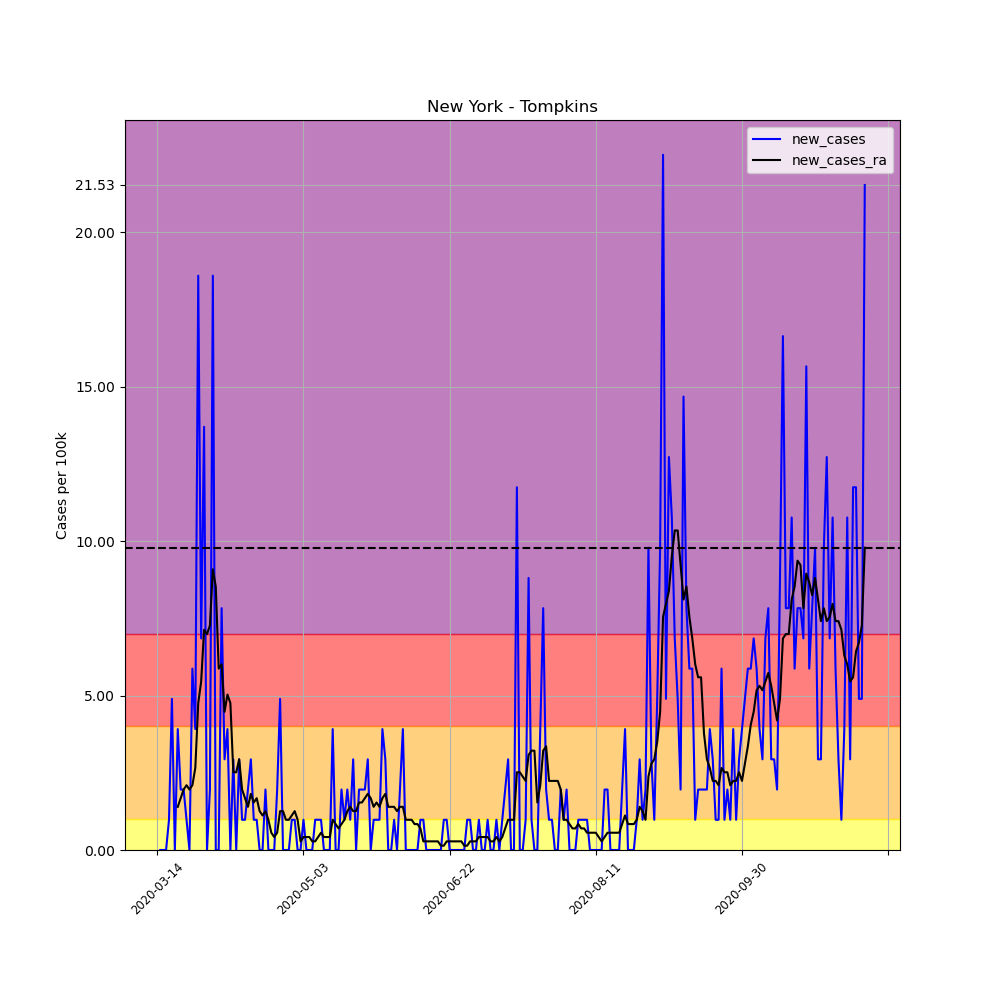

The table this chart was drawn from, first rows:
, date, county, state, fips, cases, deaths, COUNTY, STNAME, CTYNAME, POPESTIMATE2019, per_100k, per_100k_ra, new_cases, new_cases_ra
85738, 2020-03-14, Tompkins, New York, 36109, 1, 0, 109, New York, Tompkins, 102180, 0.9787, , , 
85739, 2020-03-15, Tompkins, New York, 36109, 1, 0, 109, New York, Tompkins, 102180, 0.9787, , 0.0, 
85740, 2020-03-16, Tompkins, New York, 36109, 1, 0, 109, New York, Tompkins, 102180, 0.9787, , 0.0, 
85741, 2020-03-17, Tompkins, New York, 36109, 1, 0, 109, New York, Tompkins, 102180, 0.9787, , 0.0, 
85742, 2020-03-18, Tompkins, New York, 36109, 2, 0, 109, New York, Tompkins, 102180, 1.957, , 0.9787, 
85743, 2020-03-19, Tompkins, New York, 36109, 7, 0, 109, New York, Tompkins, 102180, 6.851, , 4.893, 
85744, 2020-03-20, Tompkins, New York, 36109, 7, 0, 109, New York, Tompkins, 102180, 6.851, 2.796, 0.0, 
85745, 2020-03-21, Tompkins, New York, 36109, 11, 0, 109, New York, Tompkins, 102180, 10.77, 4.194, 3.915, 1.398
85746, 2020-03-22, Tompkins, New York, 36109, 13, 0, 109, New York, Tompkins, 102180, 12.72, 5.872, 1.957, 1.678
85747, 2020-03-23, Tompkins, New York, 36109, 15, 0, 109, New York, Tompkins, 102180, 14.68, 7.829, 1.957, 1.957
85748, 2020-03-24, Tompkins, New York, 36109, 16, 0, 109, New York, Tompkins, 102180, 15.66, 9.926, 0.9787, 2.097
85749, 2020-03-25, Tompkins, New York, 36109, 16, 0, 109, New York, Tompkins, 102180, 15.66, 11.88, 0.0, 1.957
85750, 2020-03-26, Tompkins, New York, 36109, 22, 0, 109, New York, Tompkins, 102180, 21.53, 13.98, 5.872, 2.097
85751, 2020-03-27, Tompkins, New York, 36109, 26, 0, 109, New York, Tompkins, 102180, 25.45, 16.64, 3.915, 2.656
85752, 2020-03-28, Tompkins, New York, 36109, 45, 0, 109, New York, Tompkins, 102180, 44.04, 21.39, 18.59, 4.754
85753, 2020-03-29, Tompkins, New York, 36109, 52, 0, 109, New York, Tompkins, 102180, 50.89, 26.84, 6.851, 5.453
85754, 2020-03-30, Tompkins, New York, 36109, 66, 0, 109, New York, Tompkins, 102180, 64.59, 33.97, 13.7, 7.13
85755, 2020-03-31, Tompkins, New York, 36109, 66, 0, 109, New York, Tompkins, 102180, 64.59, 40.96, 0.0, 6.99
85756, 2020-04-01, Tompkins, New York, 36109, 68, 0, 109, New York, Tompkins, 102180, 66.55, 48.23, 1.957, 7.27
85757, 2020-04-02, Tompkins, New York, 36109, 87, 0, 109, New York, Tompkins, 102180, 85.14, 57.32, 18.59, 9.088
85758, 2020-04-03, Tompkins, New York, 36109, 87, 0, 109, New York, Tompkins, 102180, 85.14, 65.85, 0.0, 8.528
85759, 2020-04-04, Tompkins, New York, 36109, 87, 0, 109, New York, Tompkins, 102180, 85.14, 71.72, 0.0, 5.872
85760, 2020-04-05, Tompkins, New York, 36109, 95, 0, 109, New York, Tompkins, 102180, 92.97, 77.73, 7.829, 6.012
85761, 2020-04-06, Tompkins, New York, 36109, 98, 0, 109, New York, Tompkins, 102180, 95.91, 82.21, 2.936, 4.474
85762, 2020-04-07, Tompkins, New York, 36109, 102, 0, 109, New York, Tompkins, 102180, 99.82, 87.24, 3.915, 5.033
85763, 2020-04-08, Tompkins, New York, 36109, 102, 0, 109, New York, Tompkins, 102180, 99.82, 91.99, 0.0, 4.754
85764, 2020-04-09, Tompkins, New York, 36109, 105, 0, 109, New York, Tompkins, 102180, 102.8, 94.51, 2.936, 2.517
85765, 2020-04-10, Tompkins, New York, 36109, 105, 0, 109, New York, Tompkins, 102180, 102.8, 97.03, 0.0, 2.517
85766, 2020-04-11, Tompkins, New York, 36109, 108, 0, 109, New York, Tompkins, 102180, 105.7, 99.96, 2.936, 2.936
85767, 2020-04-12, Tompkins, New York, 36109, 109, 2, 109, New York, Tompkins, 102180, 106.7, 101.9, 0.9787, 1.957
85768, 2020-04-13, Tompkins, New York, 36109, 110, 2, 109, New York, Tompkins, 102180, 107.7, 103.6, 0.9787, 1.678
85769, 2020-04-14, Tompkins, New York, 36109, 112, 2, 109, New York, Tompkins, 102180, 109.6, 105, 1.957, 1.398
85770, 2020-04-15, Tompkins, New York, 36109, 115, 2, 109, New York, Tompkins, 102180, 112.5, 106.8, 2.936, 1.818
85771, 2020-04-16, Tompkins, New York, 36109, 116, 2, 109, New York, Tompkins, 102180, 113.5, 108.4, 0.9787, 1.538
85772, 2020-04-17, Tompkins, New York, 36109, 117, 2, 109, New York, Tompkins, 102180, 114.5, 110, 0.9787, 1.678
85773, 2020-04-18, Tompkins, New York, 36109, 117, 2, 109, New York, Tompkins, 102180, 114.5, 111.3, 0.0, 1.258
85774, 2020-04-19, Tompkins, New York, 36109, 117, 2, 109, New York, Tompkins, 102180, 114.5, 112.4, 0.0, 1.118
85775, 2020-04-20, Tompkins, New York, 36109, 119, 2, 109, New York, Tompkins, 102180, 116.5, 113.7, 1.957, 1.258
85776, 2020-04-21, Tompkins, New York, 36109, 119, 2, 109, New York, Tompkins, 102180, 116.5, 114.6, 0.0, 0.9787
85777, 2020-04-22, Tompkins, New York, 36109, 119, 2, 109, New York, Tompkins, 102180, 116.5, 115.2, 0.0, 0.5592
85778, 2020-04-23, Tompkins, New York, 36109, 119, 2, 109, New York, Tompkins, 102180, 116.5, 115.6, 0.0, 0.4194
85779, 2020-04-24, Tompkins, New York, 36109, 121, 2, 109, New York, Tompkins, 102180, 118.4, 116.2, 1.957, 0.5592
85780, 2020-04-25, Tompkins, New York, 36109, 126, 2, 109, New York, Tompkins, 102180, 123.3, 117.4, 4.893, 1.258
85781, 2020-04-26, Tompkins, New York, 36109, 126, 2, 109, New York, Tompkins, 102180, 123.3, 118.7, 0.0, 1.258
85782, 2020-04-27, Tompkins, New York, 36109, 126, 2, 109, New York, Tompkins, 102180, 123.3, 119.7, 0.0, 0.9787
85783, 2020-04-28, Tompkins, New York, 36109, 126, 2, 109, New York, Tompkins, 102180, 123.3, 120.7, 0.0, 0.9787
85784, 2020-04-29, Tompkins, New York, 36109, 127, 2, 109, New York, Tompkins, 102180, 124.3, 121.8, 0.9787, 1.118
85785, 2020-04-30, Tompkins, New York, 36109, 128, 2, 109, New York, Tompkins, 102180, 125.3, 123, 0.9787, 1.258
85786, 2020-05-01, Tompkins, New York, 36109, 128, 2, 109, New York, Tompkins, 102180, 125.3, 124, 0.0, 0.9787
85787, 2020-05-02, Tompkins, New York, 36109, 128, 2, 109, New York, Tompkins, 102180, 125.3, 124.3, 0.0, 0.2796
85788, 2020-05-03, Tompkins, New York, 36109, 129, 2, 109, New York, Tompkins, 102180, 126.2, 124.7, 0.9787, 0.4194
85789, 2020-05-04, Tompkins, New York, 36109, 129, 2, 109, New York, Tompkins, 102180, 126.2, 125.1, 0.0, 0.4194
85790, 2020-05-05, Tompkins, New York, 36109, 129, 2, 109, New York, Tompkins, 102180, 126.2, 125.5, 0.0, 0.4194
85791, 2020-05-06, Tompkins, New York, 36109, 129, 2, 109, New York, Tompkins, 102180, 126.2, 125.8, 0.0, 0.2796
85792, 2020-05-07, Tompkins, New York, 36109, 130, 2, 109, New York, Tompkins, 102180, 127.2, 126.1, 0.9787, 0.2796
85793, 2020-05-08, Tompkins, New York, 36109, 131, 2, 109, New York, Tompkins, 102180, 128.2, 126.5, 0.9787, 0.4194
85794, 2020-05-09, Tompkins, New York, 36109, 132, 2, 109, New York, Tompkins, 102180, 129.2, 127.1, 0.9787, 0.5592
85795, 2020-05-10, Tompkins, New York, 36109, 132, 2, 109, New York, Tompkins, 102180, 129.2, 127.5, 0.0, 0.4194
85796, 2020-05-11, Tompkins, New York, 36109, 132, 2, 109, New York, Tompkins, 102180, 129.2, 127.9, 0.0, 0.4194
85797, 2020-05-12, Tompkins, New York, 36109, 132, 2, 109, New York, Tompkins, 102180, 129.2, 128.3, 0.0, 0.4194
... 183 more rows
